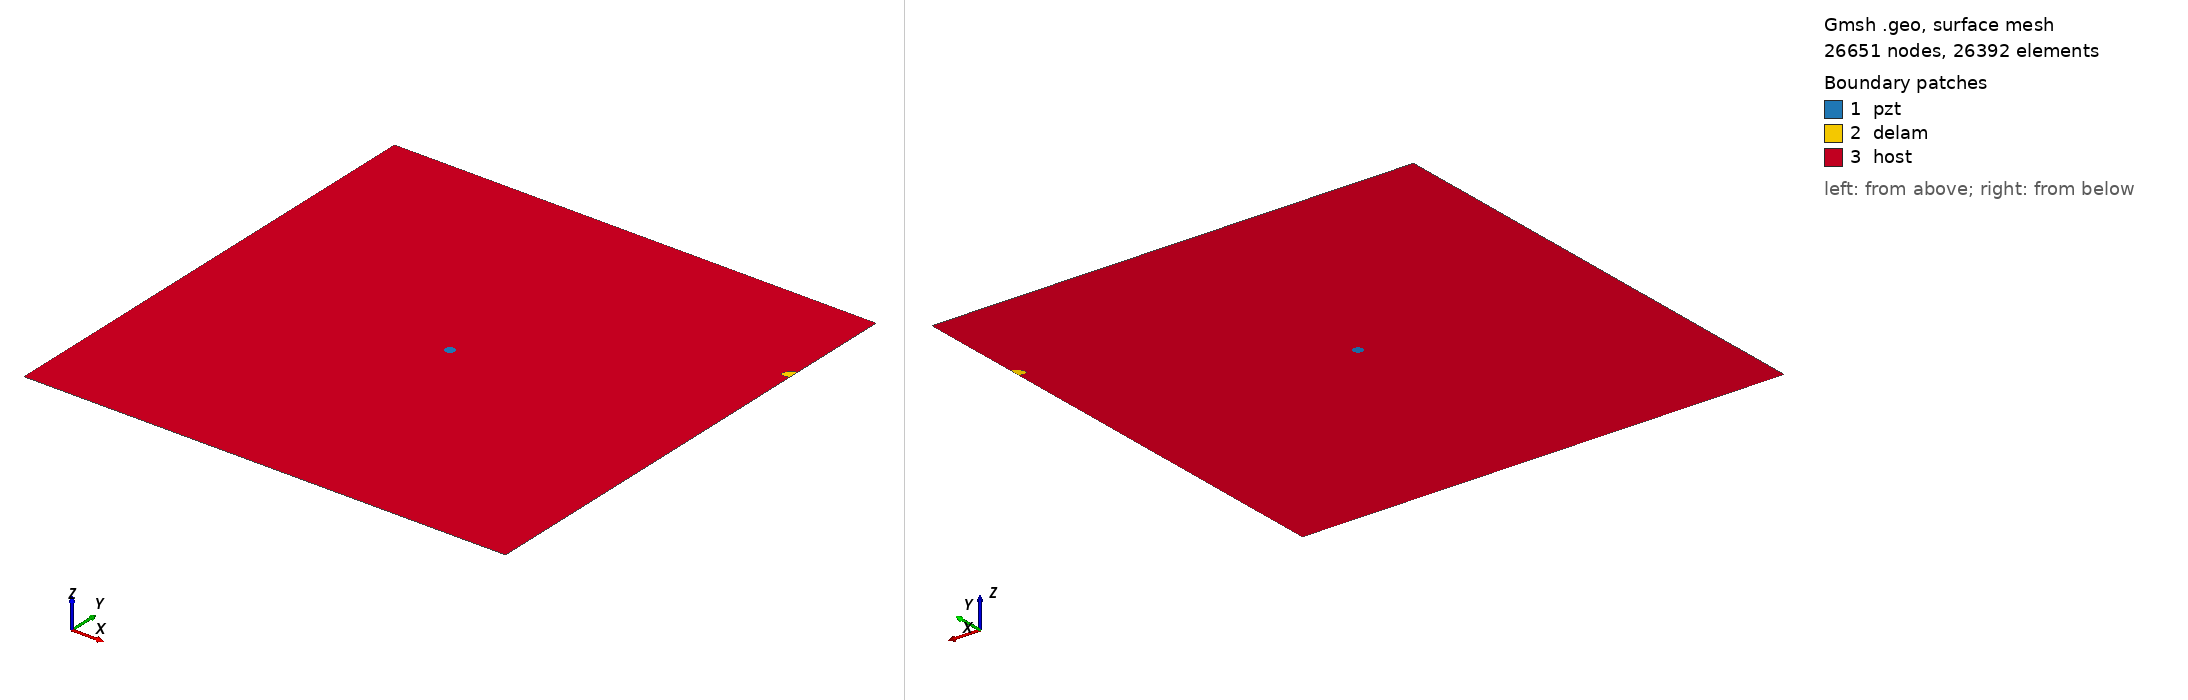

Gmsh geometry script, surface-meshed: 26651 nodes, 26392 surface elements. Boundary patches (legend numbers): 1 pzt, 2 delam, 3 host. Left view from above one corner, right view from below the opposite corner. Legend entries are the model's physical surfaces. The drawing asked Gmsh for element sizes between 1% and 20% of the model's largest extent; the script's own settings can give other sizes.

=== delam1_position_no_80_a_10mm_b_5mm_angle_30.geo (drawn) ===
SetFactory("OpenCASCADE");
L=0.500000; 
W=0.500000; 
a=0.010000; 
b=0.005000; 
x=0.500000; 
y=0.388889; 
alpha=0.166667 *Pi; 
r=0.005000; 
xpzt=0.250000; 
ypzt=0.250000; 
//+
Point(1) = {0, 0, 0, 1.0};
//+
Point(2) = {L, 0, 0, 1.0};
//+
Point(3) = {L, W, 0, 1.0};
//+
Point(4) = {0, W, 0, 1.0};
//+
Line(1) = {1, 2};
//+
Line(2) = {2, 3};
//+
Line(3) = {3, 4};
//+
Line(4) = {4, 1};
//+
Circle(5) = {xpzt, ypzt, -0, r, 0, 2*Pi};
//+
Ellipse(6) = {x, y, -0, a, b, 0, 2*Pi};
//+
Rotate {{0, 0, 1}, {x, y, 0}, alpha} {
  Curve{6}; 
}
//+
BooleanDifference{ Curve{6}; Delete; }{ Curve{2}; }
//+
Delete {
  Curve{6}; 
}
//Delete {
//  Curve{8}; 
//}
//+
Delete {
  Curve{2}; 
}
//+
Line(9) = {7, 8};
//+
Line(10) = {2, 8};
//+
Line(11) = {7, 3};
//+
Curve Loop(1) = {5};
//+
Plane Surface(1) = {1};
//+
Curve Loop(2) = {9, 7};
//+
Plane Surface(2) = {2};
//+
Curve Loop(3) = {10, -7, 11, 3, 4, 1};
//+
Curve Loop(4) = {5};
//+
Plane Surface(3) = {3, 4};
//+
Point(9) = {xpzt, ypzt, 0, 1.0};
//+
Point{9} In Surface {1};// mesh node at centre of pzt
//+
Physical Surface("pzt") = {1};
//+
Physical Surface("delam") = {2};
//+
Physical Surface("host") = {3};

Mesh.Algorithm = 6; // Frontal
Mesh.CharacteristicLengthFactor = 0.080000;
Mesh.CharacteristicLengthMin = 0.001000;
Mesh.CharacteristicLengthMax = 0.200000;
Mesh.RecombineAll = 1; // Apply recombination algorithm
Mesh.SubdivisionAlgorithm = 1; // 1: all quadrangles
Mesh.Smoothing = 1;
